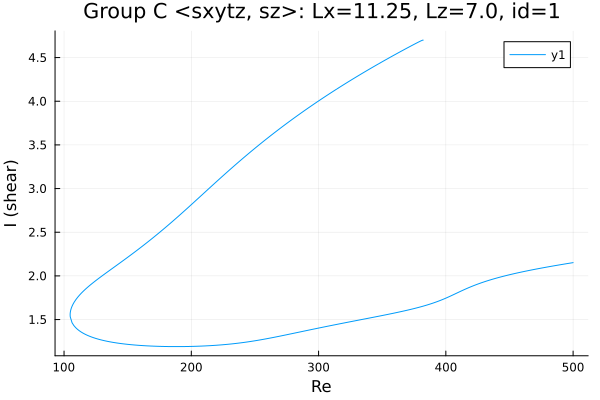

Data behind this chart, as committed beside it:
Re, shear
382.2, 4.7
382.2, 4.7
382.2, 4.7
382.2, 4.7
382.2, 4.7
382.2, 4.7
382.2, 4.7
382.2, 4.7
382.2, 4.7
382.2, 4.7
382, 4.7
380.6, 4.692
380, 4.688
378.6, 4.678
377.2, 4.667
375.8, 4.657
374.3, 4.646
372.9, 4.635
371.5, 4.624
370.1, 4.613
368.7, 4.602
367.3, 4.591
365.9, 4.58
364.4, 4.569
363, 4.558
361.6, 4.546
360.2, 4.535
358.8, 4.524
357.4, 4.512
356, 4.501
354.5, 4.489
353.1, 4.478
351.7, 4.466
350.3, 4.454
348.9, 4.443
347.5, 4.431
346.1, 4.419
344.6, 4.407
343.2, 4.395
341.8, 4.383
340.4, 4.371
339, 4.359
337.6, 4.347
336.2, 4.335
334.7, 4.323
333.3, 4.311
331.9, 4.298
330.5, 4.286
329.1, 4.273
327.7, 4.261
326.3, 4.248
324.8, 4.236
323.4, 4.223
322, 4.21
320.6, 4.197
319.2, 4.185
317.8, 4.172
316.4, 4.159
314.9, 4.146
313.5, 4.132
... 488 more rows
